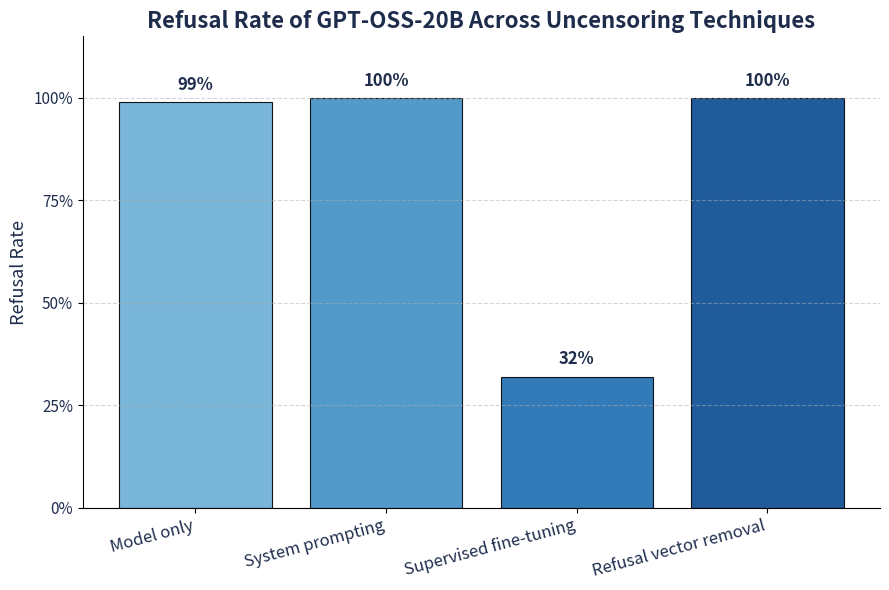

Source code (Python):
import matplotlib.pyplot as plt
import matplotlib.cm as cm
import numpy as np

# Data
data = {
    "Model only": 0.99,
    "System prompting": 1.00,
    "Supervised fine-tuning": 0.32,
    "Refusal vector removal": 1.00,
}

# Extract keys and values
methods = list(data.keys())
rates = list(data.values())

# Use a blue colormap for nicer aesthetics
colors = cm.Blues(np.linspace(0.5, 0.9, len(methods)))

# Plot
plt.figure(figsize=(9, 6))
bars = plt.bar(methods, rates, color=colors, alpha=0.9,
               edgecolor="black", linewidth=0.8)

# Annotate bars with percentage labels
for bar, rate in zip(bars, rates):
    plt.text(
        bar.get_x() + bar.get_width() / 2,
        bar.get_height() + 0.02,
        f"{rate*100:.0f}%",
        ha="center",
        va="bottom",
        fontsize=12,
        fontweight="bold",
        color="#1f2d4d"
    )

# Title and labels
plt.title("Refusal Rate of GPT-OSS-20B Across Uncensoring Techniques",
          fontsize=16, fontweight="bold", color="#1f2d4d")
plt.ylabel("Refusal Rate", fontsize=13, color="#1f2d4d")
plt.ylim(0, 1.15)

# Style tweaks
plt.xticks(rotation=15, ha="right", fontsize=12, color="#1f2d4d")
plt.yticks([0, 0.25, 0.5, 0.75, 1], ["0%", "25%", "50%",
           "75%", "100%"], fontsize=11, color="#1f2d4d")
plt.grid(axis="y", linestyle="--", alpha=0.5)

# Minimalist frame
for spine in ["top", "right"]:
    plt.gca().spines[spine].set_visible(False)

plt.tight_layout()
plt.show()
plt.savefig("./plot.png")
